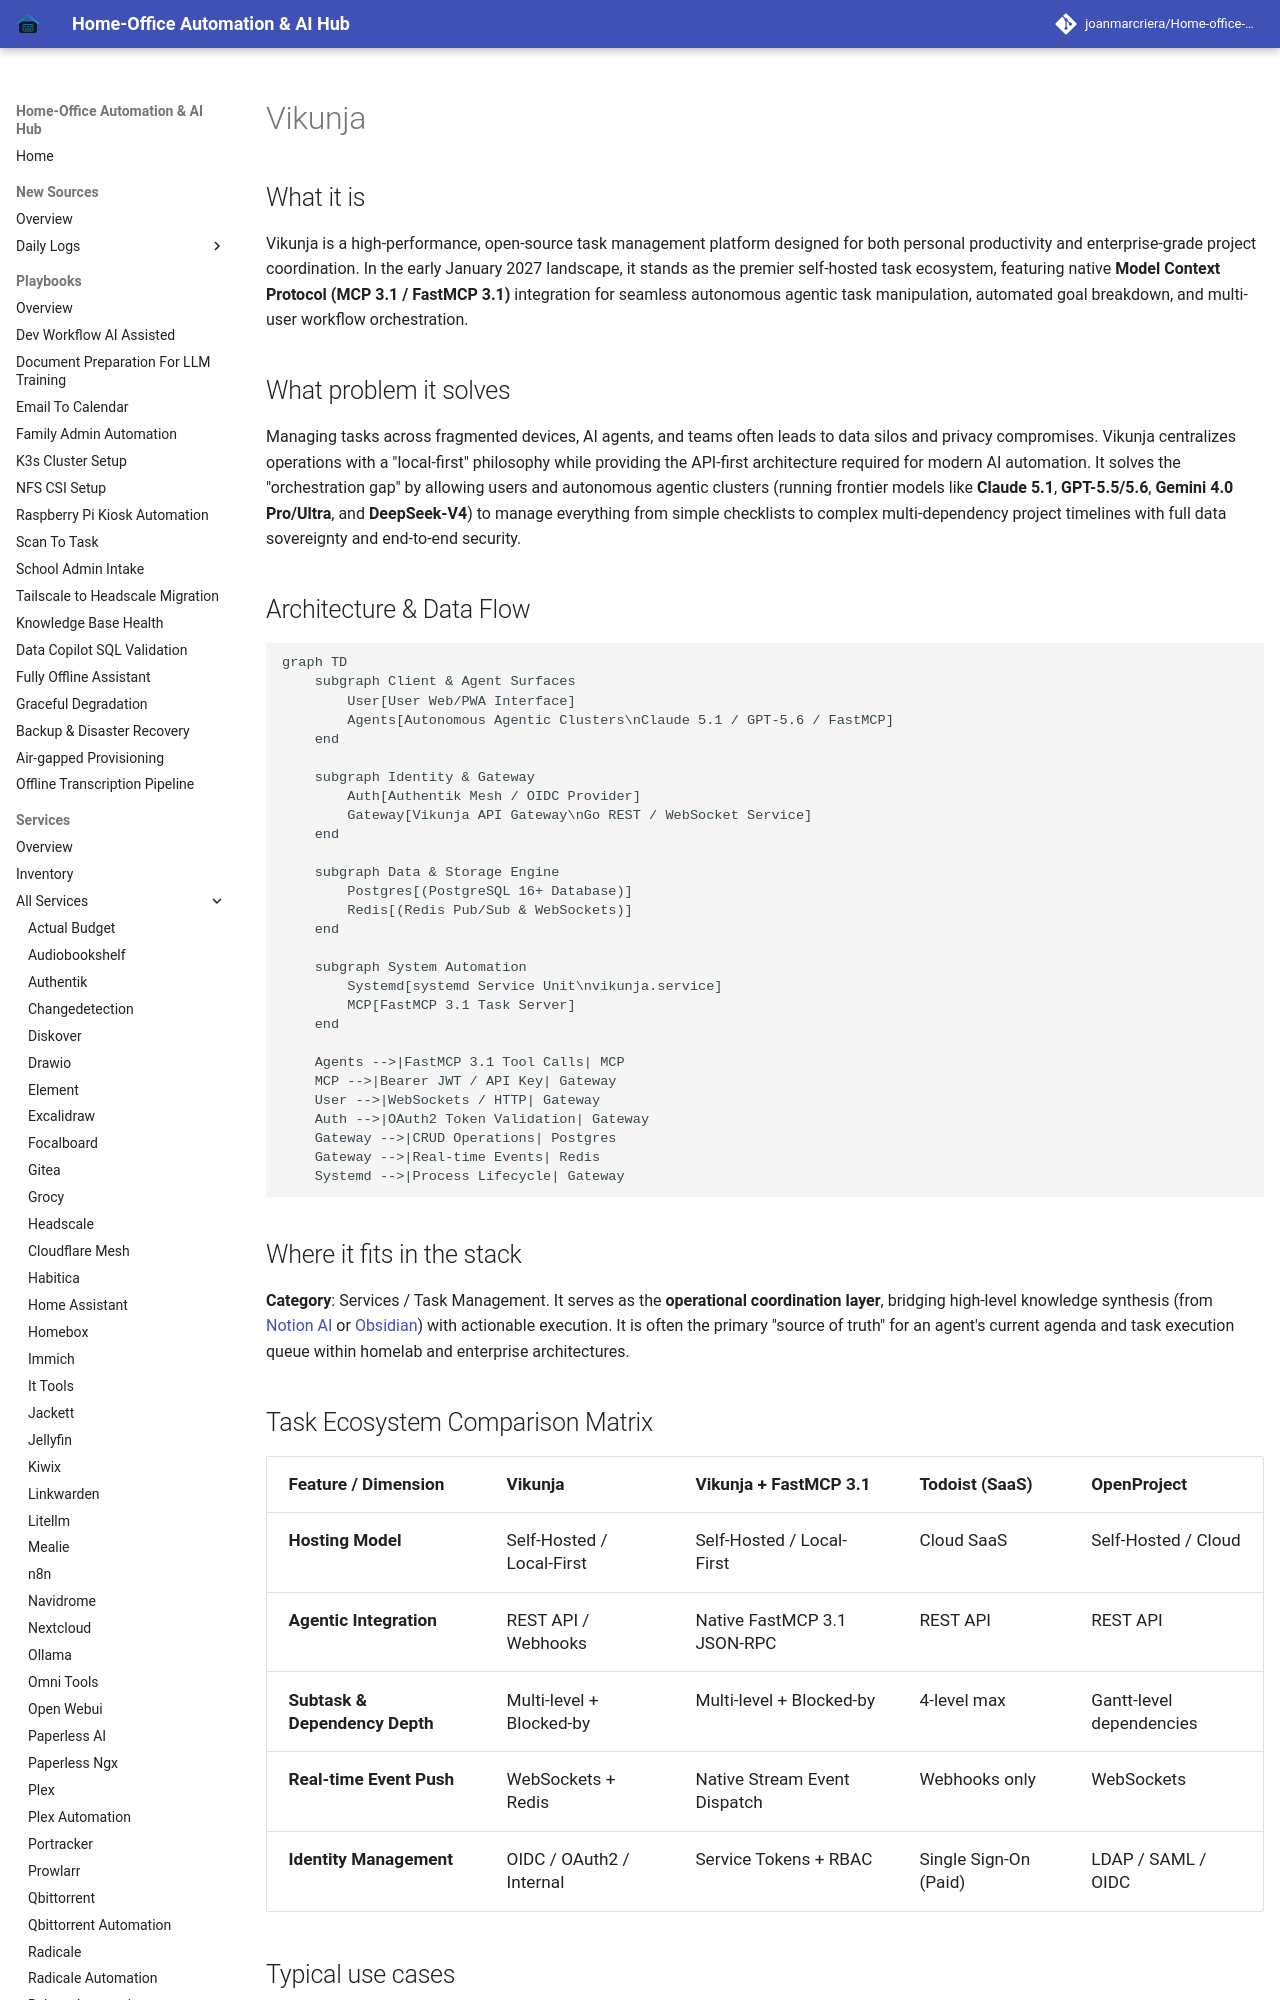

repository: joanmarcriera/Home-office-automations · page: services/vikunja/index.html · generator: mkdocs

# Vikunja

## What it is
Vikunja is a high-performance, open-source task management platform designed for both personal productivity and enterprise-grade project coordination. In the early January 2027 landscape, it stands as the premier self-hosted task ecosystem, featuring native **Model Context Protocol (MCP 3.1 / FastMCP 3.1)** integration for seamless autonomous agentic task manipulation, automated goal breakdown, and multi-user workflow orchestration.

## What problem it solves
Managing tasks across fragmented devices, AI agents, and teams often leads to data silos and privacy compromises. Vikunja centralizes operations with a "local-first" philosophy while providing the API-first architecture required for modern AI automation. It solves the "orchestration gap" by allowing users and autonomous agentic clusters (running frontier models like **Claude 5.1**, **GPT-5.5/5.6**, **Gemini 4.0 Pro/Ultra**, and **DeepSeek-V4**) to manage everything from simple checklists to complex multi-dependency project timelines with full data sovereignty and end-to-end security.

## Architecture & Data Flow

```mermaid
graph TD
    subgraph Client & Agent Surfaces
        User[User Web/PWA Interface]
        Agents[Autonomous Agentic Clusters\nClaude 5.1 / GPT-5.6 / FastMCP]
    end

    subgraph Identity & Gateway
        Auth[Authentik Mesh / OIDC Provider]
        Gateway[Vikunja API Gateway\nGo REST / WebSocket Service]
    end

    subgraph Data & Storage Engine
        Postgres[(PostgreSQL 16+ Database)]
        Redis[(Redis Pub/Sub & WebSockets)]
    end

    subgraph System Automation
        Systemd[systemd Service Unit\nvikunja.service]
        MCP[FastMCP 3.1 Task Server]
    end

    Agents -->|FastMCP 3.1 Tool Calls| MCP
    MCP -->|Bearer JWT / API Key| Gateway
    User -->|WebSockets / HTTP| Gateway
    Auth -->|OAuth2 Token Validation| Gateway
    Gateway -->|CRUD Operations| Postgres
    Gateway -->|Real-time Events| Redis
    Systemd -->|Process Lifecycle| Gateway
```

## Where it fits in the stack
**Category**: Services / Task Management. It serves as the **operational coordination layer**, bridging high-level knowledge synthesis (from [Notion AI](../tools/ai_knowledge/notion-ai.md) or [Obsidian](../tools/ai_knowledge/obsidian.md)) with actionable execution. It is often the primary "source of truth" for an agent's current agenda and task execution queue within homelab and enterprise architectures.

## Task Ecosystem Comparison Matrix

| Feature / Dimension | Vikunja | Vikunja + FastMCP 3.1 | Todoist (SaaS) | OpenProject |
| :--- | :--- | :--- | :--- | :--- |
| **Hosting Model** | Self-Hosted / Local-First | Self-Hosted / Local-First | Cloud SaaS | Self-Hosted / Cloud |
| **Agentic Integration** | REST API / Webhooks | Native FastMCP 3.1 JSON-RPC | REST API | REST API |
| **Subtask & Dependency Depth** | Multi-level + Blocked-by | Multi-level + Blocked-by | 4-level max | Gantt-level dependencies |
| **Real-time Event Push** | WebSockets + Redis | Native Stream Event Dispatch | Webhooks only | WebSockets |
| **Identity Management** | OIDC / OAuth2 / Internal | Service Tokens + RBAC | Single Sign-On (Paid) | LDAP / SAML / OIDC |
